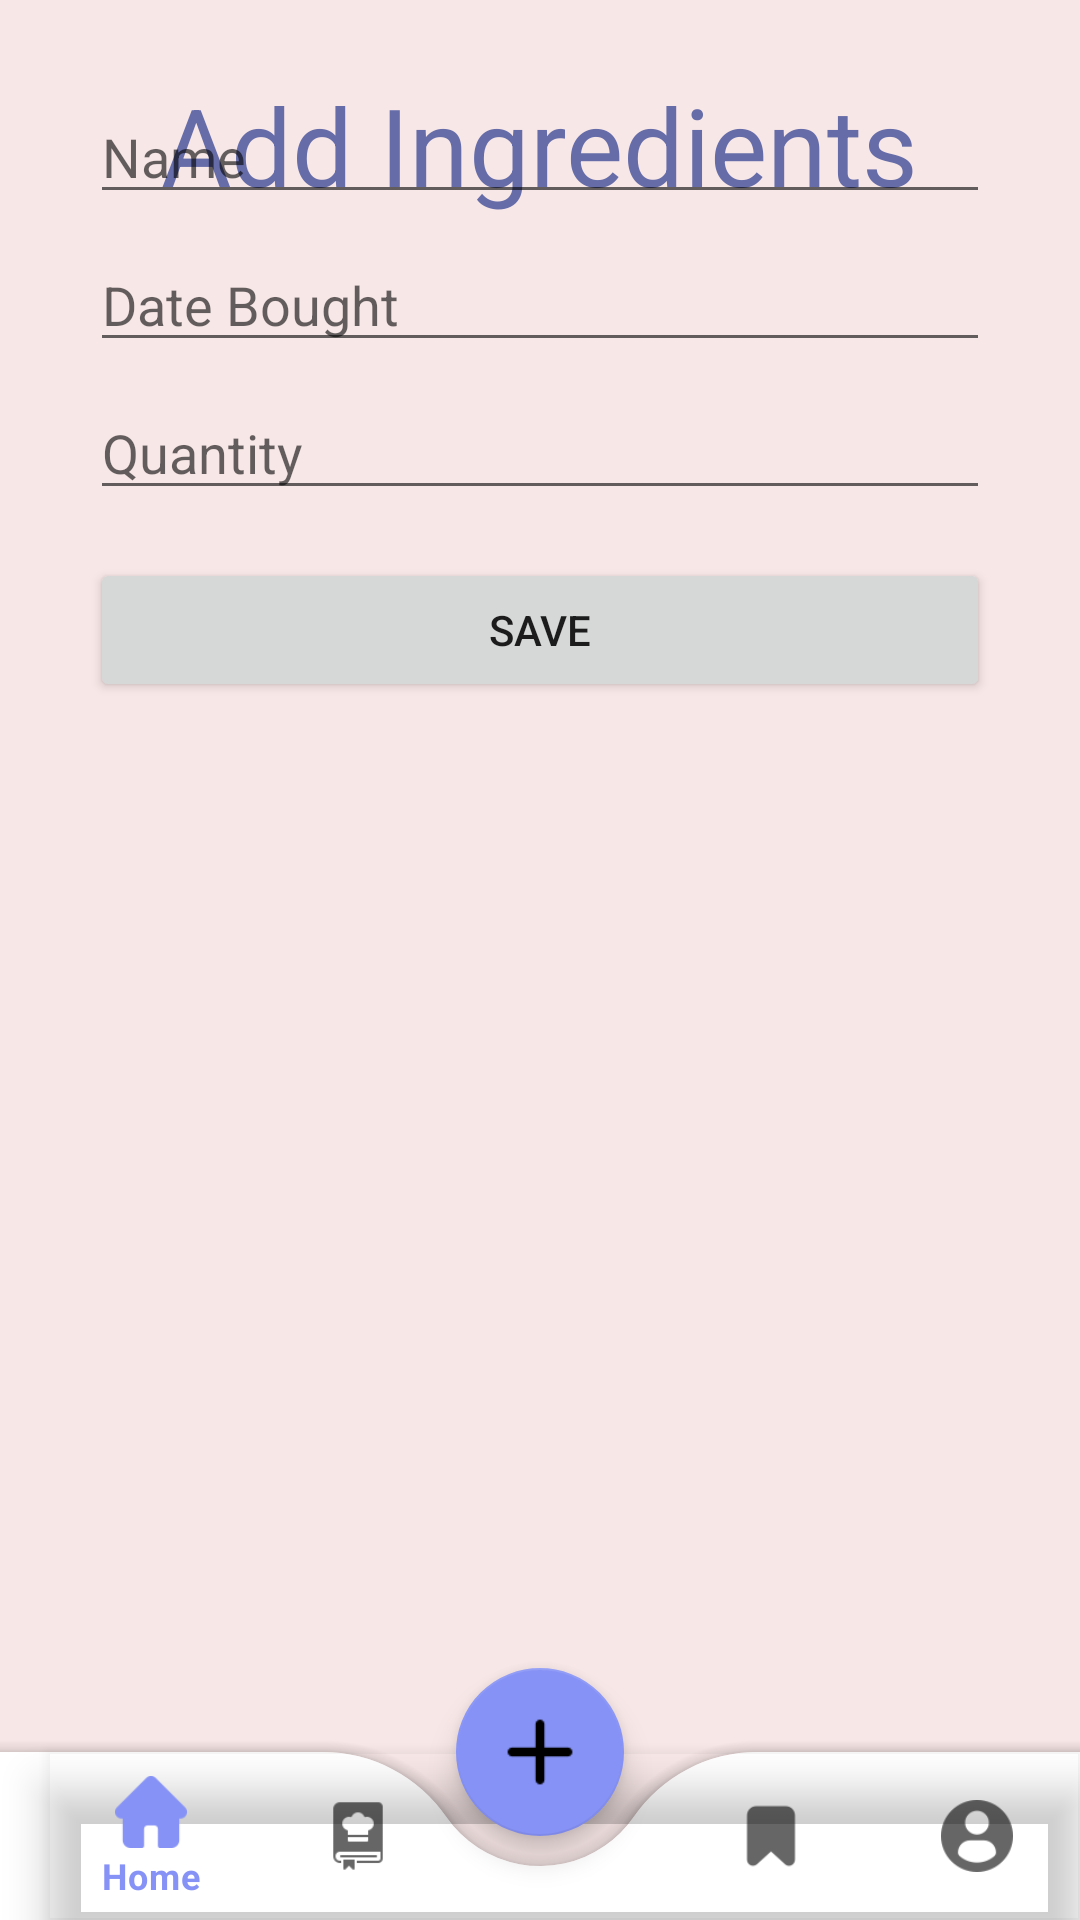

The Android layout XML behind this screen, and the referenced resources:
<!-- AndroidManifest.xml: application theme Theme.FoodGuard -->
<!-- res/layout/activity_display_ingredients.xml -->
<?xml version="1.0" encoding="utf-8"?>
<androidx.coordinatorlayout.widget.CoordinatorLayout xmlns:android="http://schemas.android.com/apk/res/android"
    xmlns:app="http://schemas.android.com/apk/res-auto"
    xmlns:tools="http://schemas.android.com/tools"
    android:layout_width="match_parent"
    android:layout_height="match_parent"
    android:background="@color/white1"
    tools:context=".DisplayIngredientsActivity">

    <TextView
        android:id="@+id/textView"
        android:layout_width="wrap_content"
        android:layout_height="wrap_content"
        android:layout_gravity="center_horizontal"
        android:layout_marginTop="24dp"
        android:text="Add Ingredients"
        android:textColor="@color/purple0"
        android:textSize="36sp" />

    <LinearLayout
        android:layout_width="match_parent"
        android:layout_height="wrap_content"
        android:layout_gravity="center_horizontal|top"
        android:layout_margin="30dp"
        android:gravity="center_horizontal"
        android:orientation="vertical">

        <EditText
            android:id="@+id/ingredientName"
            android:layout_width="match_parent"
            android:layout_height="wrap_content"
            android:layout_marginBottom="8dp"
            android:hint="Name" />

        <EditText
            android:id="@+id/dateBought"
            android:layout_width="match_parent"
            android:layout_height="wrap_content"
            android:layout_marginBottom="8dp"
            android:hint="Date Bought" />

        <EditText
            android:id="@+id/quantity"
            android:layout_width="match_parent"
            android:layout_height="wrap_content"
            android:layout_marginBottom="16dp"
            android:hint="Quantity" />

        <Button
            android:id="@+id/saveButton"
            android:layout_width="match_parent"
            android:layout_height="wrap_content"
            android:text="Save" />
    </LinearLayout>

    <FrameLayout
        android:id="@+id/frame_layout"
        android:layout_width="match_parent"
        android:layout_height="match_parent" />

    <com.google.android.material.floatingactionbutton.FloatingActionButton
        android:id="@+id/fab"
        android:layout_width="wrap_content"
        android:layout_height="wrap_content"
        android:src="@drawable/add"
        android:tint="@color/white0"
        app:backgroundTint="@color/purple1"
        app:layout_anchor="@id/bottomAppBar"
        app:layout_anchorGravity="center"
        app:maxImageSize="30dp" />

    
    <com.google.android.material.bottomappbar.BottomAppBar
        android:id="@+id/bottomAppBar"
        android:layout_width="match_parent"
        android:layout_height="wrap_content"
        android:layout_gravity="bottom"
        android:background="@color/white0"
        app:fabCradleMargin="10dp"
        app:fabCradleRoundedCornerRadius="50dp">

        <com.google.android.material.bottomnavigation.BottomNavigationView
            android:id="@+id/bottomNavigationView"
            android:layout_width="match_parent"
            android:layout_height="wrap_content"
            android:background="@android:color/transparent"
            app:menu="@menu/menu_navbar" />
    </com.google.android.material.bottomappbar.BottomAppBar>
</androidx.coordinatorlayout.widget.CoordinatorLayout>
<!-- resources referenced by this layout -->
<resources>
  <color name="purple0">#656CA8</color>
  <color name="purple1">#8692F6</color>
  <color name="white0">#FFFFFF</color>
  <color name="white1">#F8E7E7</color>
  <!-- drawable add: png bitmap (drawable, 660 bytes) -->
  <style name="Theme.FoodGuard" parent="Theme.MaterialComponents.DayNight.NoActionBar">
          
          <item name="colorPrimary">@color/purple1</item>
          <item name="colorPrimaryVariant">@color/purple0</item>
          <item name="colorOnPrimary">@color/white1</item>
          
          <item name="colorSecondary">@color/teal_200</item>
          <item name="colorSecondaryVariant">@color/teal_700</item>
          <item name="colorOnSecondary">@color/black</item>
          
          <item name="android:statusBarColor">?attr/colorPrimaryVariant</item>
          
      </style>
  <color name="teal_200">#FF03DAC5</color>
  <color name="teal_700">#FF018786</color>
  <color name="black">#FF000000</color>
</resources>
